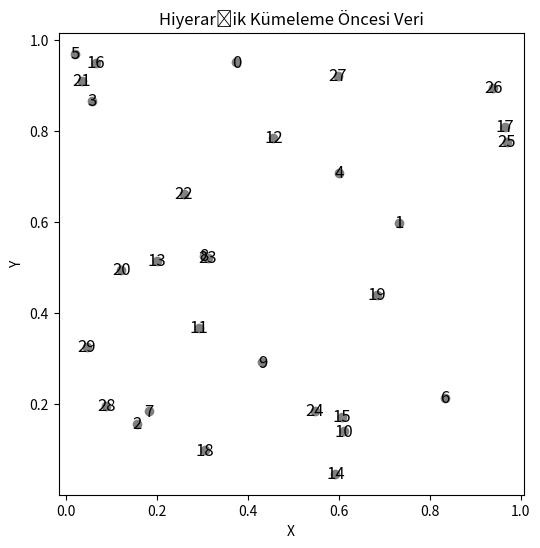
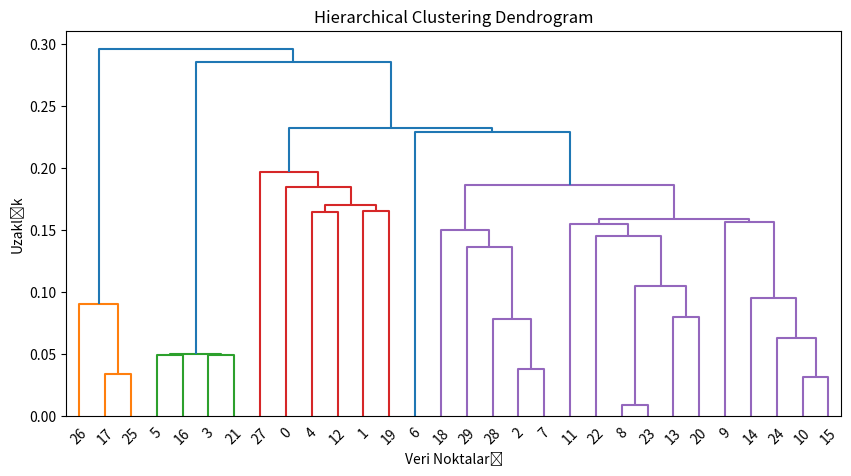

Write Python code to recreate these figures, in order.
import numpy as np
import matplotlib.pyplot as plt

# Veri kümesi oluştur
np.random.seed(42)
X = np.random.rand(30, 2)

# Veriyi çizdir (hiyerarşik kümeleme yapılmadan önce)
plt.figure(figsize=(6, 6))
plt.scatter(X[:, 0], X[:, 1], c='gray')
for i in range(len(X)):
    plt.text(X[i, 0], X[i, 1], str(i), fontsize=12, ha='center', va='center')
plt.title('Hiyerarşik Kümeleme Öncesi Veri')
plt.xlabel('X')
plt.ylabel('Y')
plt.axis('equal')


# Hiyerarşik kümeleme uygula
from scipy.cluster.hierarchy import dendrogram, linkage
Z = linkage(X, method='single')  # single linkage metodu kullanıldı

# Dendrogramı çizdir
plt.figure(figsize=(10, 5))
dendrogram(Z)
plt.title('Hierarchical Clustering Dendrogram')
plt.xlabel('Veri Noktaları')
plt.ylabel('Uzaklık')
plt.show()
